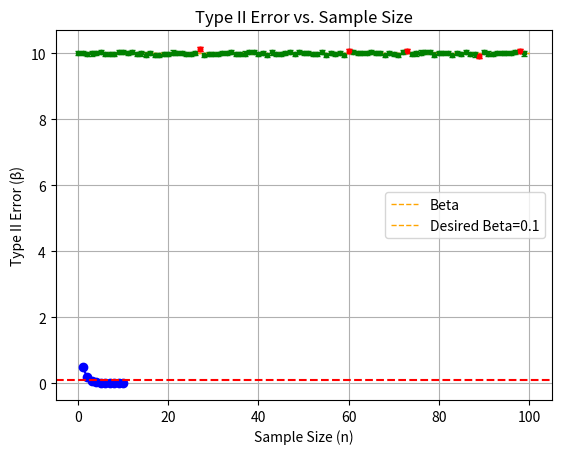

Write Python code to recreate this figure.
#!/usr/bin/env python
# coding: utf-8

# ### ME 453 - HW2 

# In[3]:


# Package import
import numpy as np
import matplotlib.pyplot as plt
import scipy.stats as st


# In[5]:


# Problem 1.1
np.random.seed(99)
N =  100
n =  10
sigma = np.sqrt(0.01)
mu = 10
sample = sigma*np.random.randn(N, n) + mu
mean = np.zeros((N,)) 
cover = np.zeros((N,)) 
z_value = 1.96
CI =  np.zeros((N,2)) 
for i in range(100):
    mean[i] = np.mean(sample[i])
    margin_error = z_value * (sigma / np.sqrt(n))
    CI[i, 0]  = mean[i] - margin_error
    CI[i, 1] = mean[i] + margin_error
    cover[i] = 1 if CI[i, 0] <= mu <= CI[i, 1] else 0
    
print(CI)

coverage_rate = np.mean(cover)
print(f"Coverage Rate: {coverage_rate * 100:.2f}%")
# Note: No plot needed for Problem 1.1


# In[21]:


# Problem 1.2
Bad = np.where(cover == 0)[0] # All not covered sample
# Good: Find all "covered" sample
Good = np.where(cover == 1)[0]

plt.plot([0, 100], [mu, mu], '--', color='orange', linewidth=1, label='true mean') 
# Error bar for Bad
yerr_bad = [mean[Bad] - CI[Bad, 0], CI[Bad, 1] - mean[Bad]]
plt.errorbar(Bad, mean[Bad], yerr=yerr_bad, 
             marker='o', ms=3, color='r', ls='', ecolor='r', elinewidth=0.5, capsize=2, label='Fail')

# Error bar for Good
yerr_good = [mean[Good] - CI[Good, 0], CI[Good, 1] - mean[Good]]
plt.errorbar(Good, mean[Good], yerr=yerr_good, 
             marker='o', ms=3, color='g', ls='', ecolor='g', elinewidth=0.5, capsize=2, label='Capture Successfully')

# Necessary plot information
plt.xlabel('Sample ID')
plt.ylabel('Confidence Interval')
plt.title('Confidence Intervals for 100 Samples')
plt.legend(loc='upper right')
plt.grid(True)
plt.show()


# In[29]:


# Problem 1.3

num_failed = len(Bad)

print(f"Number of CIs that failed to capture μ: {num_failed}")

Bad = np.where(cover == 0)[0] # All not covered sample
plt.plot([0, 100], [mu, mu], '--', color='orange', linewidth=1, label='true mean') 
yerr_bad = [mean[Bad] - CI[Bad, 0], CI[Bad, 1] - mean[Bad]]
plt.errorbar(Bad, mean[Bad], yerr=yerr_bad, 
             marker='o', ms=3, color='r', ls='', ecolor='r', elinewidth=0.5, capsize=2, label='Fail')
plt.xlabel('Sample ID')
plt.ylabel('Confidence Interval')
plt.title('Error Plot of Confidence Intervals for Bad Samples')
plt.legend(loc='upper right')
plt.grid(True)
plt.show()


# In[55]:


# Problem 2.1-3
sigma = 2
mu = 16
alpha = 0.05
delta = 16 - 20 # mean shift
sample_n = np.arange(1,11,1)
Z_alpha2 = st.norm.ppf(1- alpha/2)
beta = np.zeros((10,))


n = 2.6244
Z_beta = (delta * np.sqrt(n)) / sigma
beta_for_2_62 = st.norm.cdf(Z_alpha2 + Z_beta) - st.norm.cdf(-Z_alpha2 + Z_beta)
print(f"Beta value when n=2.62 is: {beta_for_2_62:.4f}")

n = 3
Z_beta = (delta * np.sqrt(n)) / sigma
beta_for_3 = st.norm.cdf(Z_alpha2 + Z_beta) - st.norm.cdf(-Z_alpha2 + Z_beta)
print(f"Beta value when n=3 is: {beta_for_3:.4f}")



for i, n in enumerate(sample_n):
    Z_beta = (delta * np.sqrt(n)) / sigma
    beta[i] = st.norm.cdf(Z_alpha2 + Z_beta) - st.norm.cdf(-Z_alpha2 + Z_beta)

# Use a plot to show the relation between sample_n and beta
plt.plot(sample_n, beta, '-o', color='blue')
plt.axhline(0.1, color='red', linestyle='--')
plt.xlabel('Sample Size (n)')
plt.ylabel('Type II Error (β)')
plt.title('Type II Error vs. Sample Size')
plt.legend(['Beta', 'Desired Beta=0.1'])
plt.grid(True)
plt.show()

#####################################################
2.2


# As n increases, the beta value deceases exponentially!!

############################################################

n = 100000000
Z_beta = (delta * np.sqrt(n)) / sigma
beta_for_infinity = st.norm.cdf(Z_alpha2 + Z_beta) - st.norm.cdf(-Z_alpha2 + Z_beta)
print(f"Beta value when n=infinty is: {beta_for_infinity:.4f}")


#####################################################
2.3

# As n increases to infinity, the beta value approaches 0. This means
# that there is a 0% chance failling to reject the null hypothesis, so the possibilities of
# error is zero. In other words, the test has perfect power to detect an effect.
#This isn't very pracitical in a real world applicaiton as more
# sample sizes take up a lot of time, effort, and money 
############################################################


# In[ ]:




